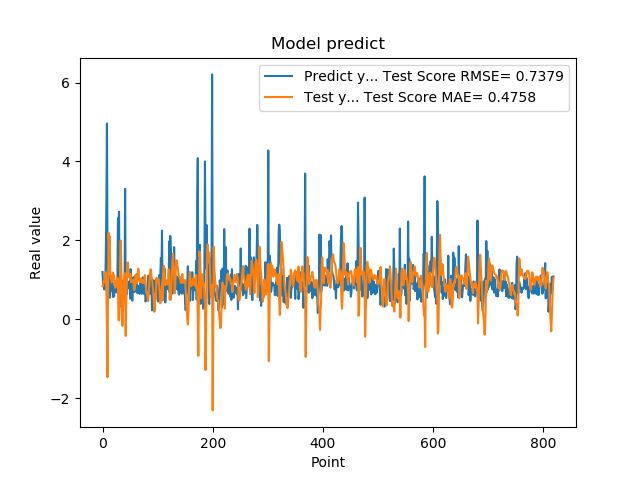

The table this chart was drawn from, first rows:
1.201630949974060059e+00, 8.405871096037957901e-01
8.802530169486999512e-01, 8.628453555883616177e-01
8.531429767608642578e-01, 9.637215944810270107e-01
7.591750025749206543e-01, 9.449072417239394728e-01
1.005007982254028320e+00, 1.099783586262961688e+00
7.687720060348510742e-01, 1.197870094216428649e+00
1.740013241767883301e+00, 1.163824063484962812e+00
2.913533687591552734e+00, 6.657268508728240164e-01
4.963075160980224609e+00, -2.137707653683386111e-01
1.471215128898620605e+00, -1.461700266702678608e+00
1.000648975372314453e+00, 6.243116686461408493e-01
8.220189809799194336e-01, 2.195275278112466921e+00
9.362199902534482643e-01, 1.882739002150832119e+00
5.486897230148315430e-01, 2.105660307535217157e+00
1.111255049705505371e+00, 1.241067811873885374e+00
7.148039937019348145e-01, 1.039791810802522587e+00
1.052167057991027832e+00, 9.810310737084201316e-01
8.955980539321898304e-01, 9.322119251310521104e-01
7.769405245780944824e-01, 9.960231771154920422e-01
5.699509978294372559e-01, 1.187216938969523961e+00
8.244060277938842773e-01, 1.127883933743900391e+00
5.800840258598327637e-01, 1.112406441053289674e+00
9.488009810447691761e-01, 9.209141433409113731e-01
7.918390035629272461e-01, 7.949194478245259488e-01
6.937990188598632812e-01, 8.219295040069303226e-01
6.834830045700073242e-01, 9.749552526567175637e-01
9.433320164680479847e-01, 9.789329492264797761e-01
1.032713770866394043e+00, 1.050508164018886914e+00
2.556216001510620117e+00, 9.235426413206949681e-01
2.464895963668823242e+00, -2.237962846750001303e-02
2.728049993515014204e+00, -2.060722549079028326e-02
3.558506965637206476e-01, 2.604357519439803315e-01
3.262020051479339600e-01, 1.498834831085744224e+00
3.781589865684509277e-01, 1.995736564006333813e+00
6.306380033493041992e-01, 1.387338766319421657e+00
8.854129910469055176e-01, 5.743606197277126846e-01
9.743152856826782227e-01, -1.650965454361050799e-01
7.307389974594116211e-01, 1.917397810083840137e-01
9.521890282630921520e-01, 6.476738411005286133e-01
1.011654973030090332e+00, 1.060007516554728246e+00
7.643579840660095215e-01, 1.159920981676491047e+00
3.306220054626464844e+00, 1.166508174969519196e+00
7.543110251426696777e-01, -4.197023473328675980e-01
1.409499049186706321e+00, 3.708343994817532852e-01
6.401469707489013672e-01, 8.504747426716433578e-01
8.640019893646240234e-01, 1.402374607691578623e+00
8.469420075416564941e-01, 1.442223616969924516e+00
7.976629734039306641e-01, 1.113419644833037792e+00
9.555831551551821068e-01, 1.064909769363941328e+00
9.546210169792175293e-01, 1.054555592309433187e+00
5.251880288124084473e-01, 1.158381578459098504e+00
1.275226235389709695e+00, 1.103702353100251887e+00
8.355640172958374023e-01, 9.452309110932544112e-01
7.640249729156494141e-01, 9.876835532357184366e-01
4.752210080623626154e-01, 9.754923740114959108e-01
7.414129972457885742e-01, 9.544804258079611081e-01
1.069700956344604492e+00, 1.005370276307934851e+00
7.892770171165466309e-01, 7.662381368308949225e-01
6.914690136909484863e-01, 7.431680491148771051e-01
7.093830108642578125e-01, 8.501160280917066103e-01
1.115731000900268555e+00, 1.129430598307176181e+00
... 759 more rows
